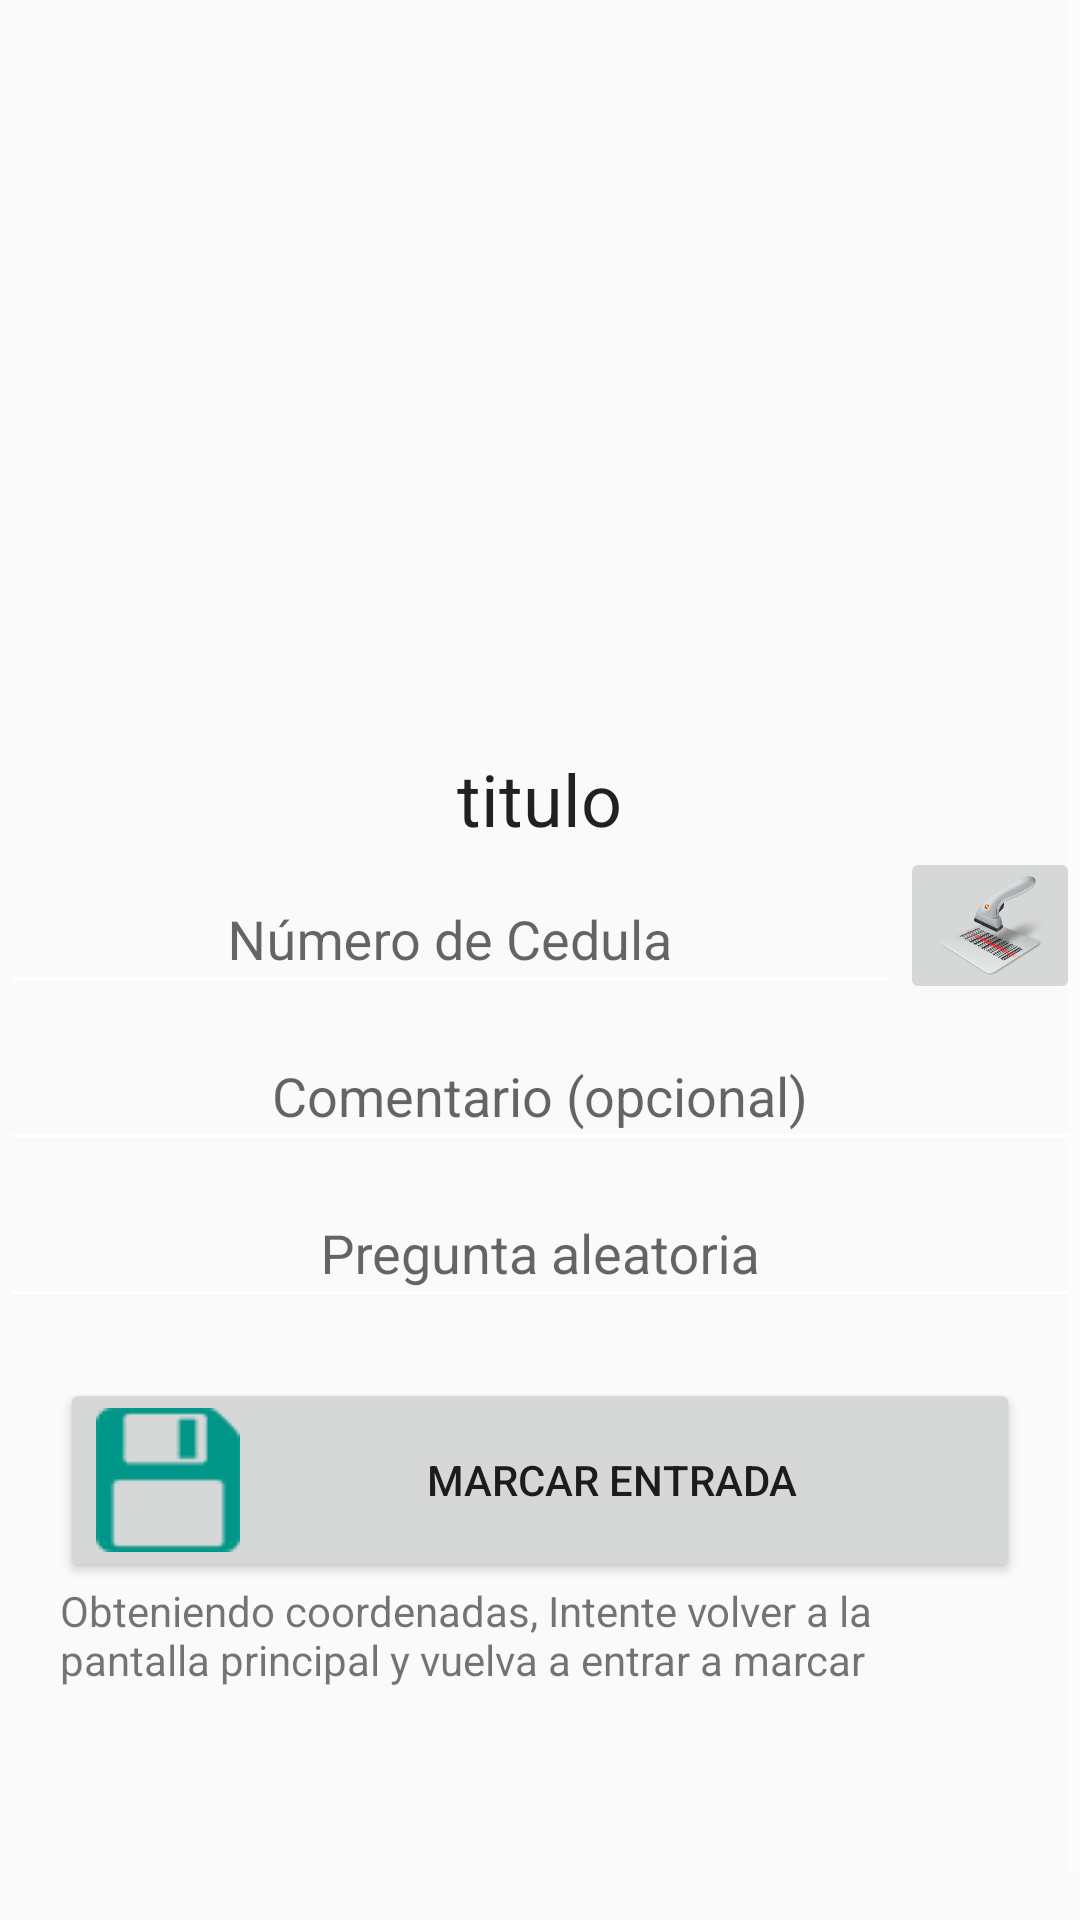

Produce the Android XML layout that renders to this screen, including the resource entries it uses.
<!-- AndroidManifest.xml: application theme AppTheme -->
<!-- res/layout/details_fragment.xml -->
<?xml version="1.0" encoding="utf-8"?>
<LinearLayout xmlns:android="http://schemas.android.com/apk/res/android"
    xmlns:app="http://schemas.android.com/apk/res-auto"
    xmlns:tools="http://schemas.android.com/tools"
    android:layout_width="match_parent"
    android:layout_height="match_parent"
    android:gravity="center_horizontal"
    android:orientation="vertical">

    <ScrollView
        android:layout_width="match_parent"
        android:layout_height="match_parent">

        <LinearLayout
            android:layout_width="match_parent"
            android:layout_height="match_parent"
            android:gravity="center_horizontal"
            android:orientation="vertical"
            android:paddingBottom="55dp">

            <ImageView
                android:id='@+id/image'
                android:layout_width="@dimen/details_image_size"
                android:layout_height="@dimen/details_image_size"
                android:layout_marginTop="10dp"
                android:scaleType="centerCrop"
                android:transitionName="personImage"
                tools:ignore="ContentDescription,UnusedAttribute" />

            <TextView
                android:id="@+id/tvNombre_DF"
                android:layout_width="wrap_content"
                android:layout_height="wrap_content"
                android:text="titulo"
                android:textAppearance="@style/TextAppearance.AppCompat.Headline" />

            <LinearLayout
                android:layout_width="match_parent"
                android:layout_height="wrap_content"
                android:orientation="horizontal">

                <android.support.design.widget.TextInputLayout
                    android:layout_width="0dp"
                    android:layout_weight="5"
                    android:layout_height="wrap_content"
                    android:hint="Número de Cedula">

                    <EditText
                        android:id="@+id/etCedula_DF"
                        android:layout_width="match_parent"
                        android:layout_height="wrap_content"
                        android:layout_weight="1"
                        android:ems="10"
                        android:gravity="center_horizontal"
                        android:inputType="number"
                        android:maxLength="14" />
                </android.support.design.widget.TextInputLayout>

                <ImageButton
                    android:id="@+id/ibScannCedula_DF"
                    android:scaleType="centerCrop"
                    android:layout_width="0dp"
                    android:layout_height="match_parent"
                    android:layout_weight="1"
                    app:srcCompat="@drawable/ic_bar_code"/>

            </LinearLayout>

            <android.support.design.widget.TextInputLayout
                android:id="@+id/Comentario"
                android:layout_width="match_parent"
                android:layout_height="wrap_content"
                android:hint="Comentario (opcional)">

                <EditText
                    android:id="@+id/etComentario"
                    android:layout_width="match_parent"
                    android:layout_height="wrap_content"
                    android:layout_weight="1"
                    android:ems="10"
                    android:gravity="center_horizontal"
                    android:inputType="textCapSentences" />

            </android.support.design.widget.TextInputLayout>

            <android.support.design.widget.TextInputLayout
                android:id="@+id/TILPreguntaAleatoria_DF"
                android:layout_width="match_parent"
                android:layout_height="wrap_content"
                android:hint="Pregunta aleatoria">

                <EditText
                    android:id="@+id/etPregunttaAleator_Df"
                    android:layout_width="match_parent"
                    android:layout_height="wrap_content"
                    android:layout_weight="1"
                    android:ems="10"
                    android:gravity="center_horizontal"
                    android:inputType="textCapSentences"/>

            </android.support.design.widget.TextInputLayout>

            <LinearLayout
                android:layout_width="match_parent"
                android:layout_height="match_parent"
                android:layout_margin="20dp"
                android:orientation="vertical">

                <Button
                    android:id="@+id/btnMarcarAsistencia"
                    android:layout_width="match_parent"
                    android:layout_height="wrap_content"
                    android:drawableLeft="@drawable/ic_save"
                    android:text="Marcar Entrada" />

                <TextView
                    android:id="@+id/tv_Condicion_de_marcado"
                    android:layout_width="match_parent"
                    android:layout_height="wrap_content"
                    android:text="Obteniendo coordenadas, Intente volver a la pantalla principal y vuelva a entrar a marcar" />

                <TextView
                    android:id="@+id/tv_gps"
                    android:layout_width="match_parent"
                    android:layout_height="wrap_content" />

            </LinearLayout>
        </LinearLayout>
    </ScrollView>
</LinearLayout>
<!-- resources referenced by this layout -->
<resources>
  <dimen name="details_image_size">240dp</dimen>
  <!-- drawable ic_bar_code: png bitmap (drawable, 47004 bytes) -->
  <!-- drawable ic_save: png bitmap (drawable, 634 bytes) -->
  <style name="AppTheme" parent="Theme.AppCompat.Light.NoActionBar">
          
          <item name="colorPrimary">@color/colorPrimary</item>
          <item name="colorPrimaryDark">@color/colorPrimaryDark</item>
          <item name="colorAccent">@color/colorAccent</item>
      </style>
  <color name="colorPrimary">#3F51B5</color>
  <color name="colorPrimaryDark">#303F9F</color>
  <color name="colorAccent">#072ff9</color>
</resources>
